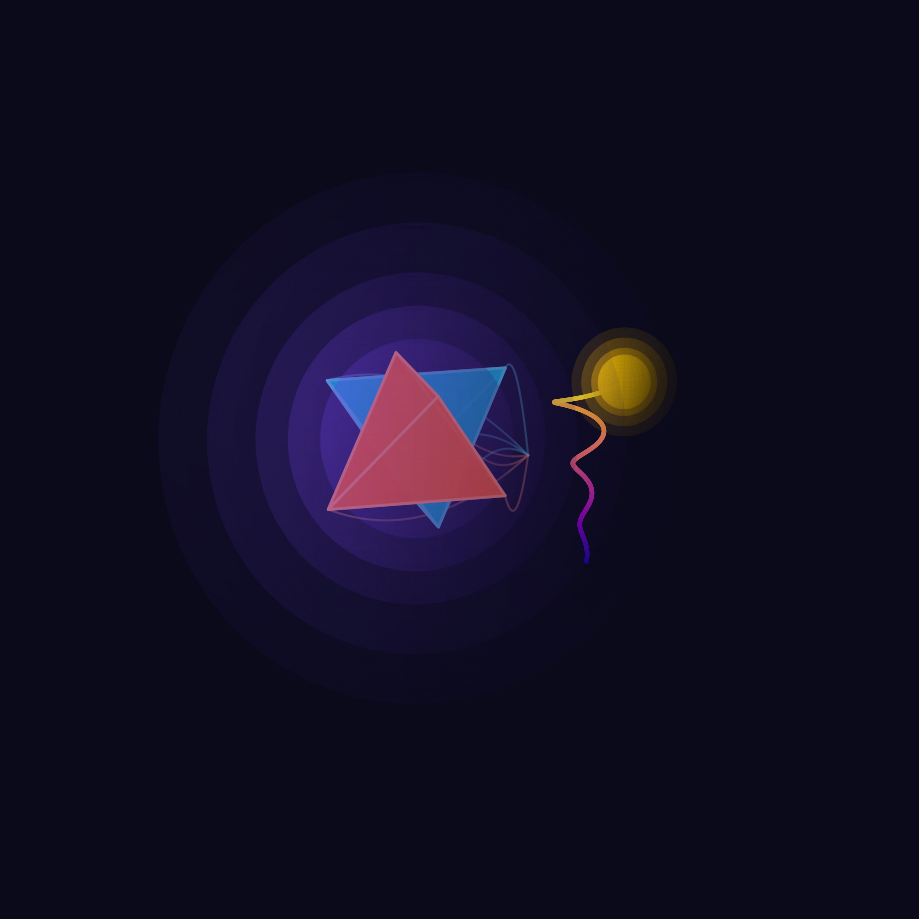

This figure's Python source: (Note: this script raises an exception after producing the figure.)
#!/usr/bin/env python3
"""
Visual Image: Bootstrap & QCD Scale Determination
==================================================

Pure visual representation - no text, just geometry showing
the derivation chain from stella to QCD scale.
"""

import matplotlib.pyplot as plt
import numpy as np
from mpl_toolkits.mplot3d import Axes3D
from mpl_toolkits.mplot3d.art3d import Poly3DCollection
import os

def create_visual():
    """Create a pure visual representation."""

    fig = plt.figure(figsize=(16, 9), facecolor='#0a0a1a')
    ax = fig.add_axes([0, 0, 1, 1], projection='3d', facecolor='#0a0a1a')

    # =========================================================================
    # STELLA OCTANGULA (center-left, large)
    # =========================================================================
    a = 2.0
    t1_verts = np.array([[a,a,a], [-a,-a,a], [-a,a,-a], [a,-a,-a]])
    t2_verts = np.array([[-a,-a,-a], [a,a,-a], [a,-a,a], [-a,a,a]])

    t1_faces = [[t1_verts[0], t1_verts[1], t1_verts[2]],
                [t1_verts[0], t1_verts[1], t1_verts[3]],
                [t1_verts[0], t1_verts[2], t1_verts[3]],
                [t1_verts[1], t1_verts[2], t1_verts[3]]]
    t2_faces = [[t2_verts[0], t2_verts[1], t2_verts[2]],
                [t2_verts[0], t2_verts[1], t2_verts[3]],
                [t2_verts[0], t2_verts[2], t2_verts[3]],
                [t2_verts[1], t2_verts[2], t2_verts[3]]]

    # Glowing tetrahedra
    ax.add_collection3d(Poly3DCollection(t1_faces, alpha=0.85,
                        facecolor='#00BCD4', edgecolor='#4DD0E1', linewidth=2))
    ax.add_collection3d(Poly3DCollection(t2_faces, alpha=0.85,
                        facecolor='#FF5722', edgecolor='#FF8A65', linewidth=2))

    # =========================================================================
    # EMANATING WAVES / ENERGY (representing √σ = ℏc/R)
    # =========================================================================
    # Concentric spherical shells emanating from stella
    for r, alpha in [(3.0, 0.15), (4.0, 0.12), (5.0, 0.08), (6.5, 0.05), (8.0, 0.03)]:
        u = np.linspace(0, 2 * np.pi, 50)
        v = np.linspace(0, np.pi, 30)
        x = r * np.outer(np.cos(u), np.sin(v))
        y = r * np.outer(np.sin(u), np.sin(v))
        z = r * np.outer(np.ones(np.size(u)), np.cos(v))
        ax.plot_surface(x, y, z, alpha=alpha, color='#7C4DFF',
                       linewidth=0, antialiased=True)

    # =========================================================================
    # SCALE HIERARCHY SPIRAL (representing exp(128π/9))
    # =========================================================================
    # Golden spiral emanating outward - representing the 19 orders of magnitude
    t = np.linspace(0, 6*np.pi, 500)
    spiral_scale = 0.08
    r_spiral = spiral_scale * np.exp(0.15 * t)

    # Position spiral to the right
    x_offset = 6
    y_offset = 0
    z_offset = 0

    x_spiral = r_spiral * np.cos(t) + x_offset
    y_spiral = r_spiral * np.sin(t) + y_offset
    z_spiral = t * 0.3 - 3 + z_offset

    # Color gradient from purple (Planck) to gold (QCD)
    colors = plt.cm.plasma(np.linspace(0, 1, len(t)))
    for i in range(len(t)-1):
        ax.plot(x_spiral[i:i+2], y_spiral[i:i+2], z_spiral[i:i+2],
               color=colors[i], linewidth=3, alpha=0.9)

    # =========================================================================
    # CONNECTING FLOW LINES (topology → QCD)
    # =========================================================================
    # Curved lines from stella vertices to the spiral
    for vert in t1_verts:
        t_flow = np.linspace(0, 1, 50)
        # Bezier-like curve
        start = vert
        end = np.array([x_offset - 2, 0, 0])
        mid = (start + end) / 2 + np.array([0, 0, 2])

        x_flow = (1-t_flow)**2 * start[0] + 2*(1-t_flow)*t_flow * mid[0] + t_flow**2 * end[0]
        y_flow = (1-t_flow)**2 * start[1] + 2*(1-t_flow)*t_flow * mid[1] + t_flow**2 * end[1]
        z_flow = (1-t_flow)**2 * start[2] + 2*(1-t_flow)*t_flow * mid[2] + t_flow**2 * end[2]

        ax.plot(x_flow, y_flow, z_flow, color='#4DD0E1', alpha=0.4, linewidth=1.5)

    for vert in t2_verts:
        t_flow = np.linspace(0, 1, 50)
        start = vert
        end = np.array([x_offset - 2, 0, 0])
        mid = (start + end) / 2 + np.array([0, 0, -2])

        x_flow = (1-t_flow)**2 * start[0] + 2*(1-t_flow)*t_flow * mid[0] + t_flow**2 * end[0]
        y_flow = (1-t_flow)**2 * start[1] + 2*(1-t_flow)*t_flow * mid[1] + t_flow**2 * end[1]
        z_flow = (1-t_flow)**2 * start[2] + 2*(1-t_flow)*t_flow * mid[2] + t_flow**2 * end[2]

        ax.plot(x_flow, y_flow, z_flow, color='#FF8A65', alpha=0.4, linewidth=1.5)

    # =========================================================================
    # GLUON-LIKE HELICES (representing color fields)
    # =========================================================================
    t_helix = np.linspace(0, 4*np.pi, 200)
    helix_r = 0.3
    for offset_angle, color in [(0, '#F44336'), (2*np.pi/3, '#4CAF50'), (4*np.pi/3, '#2196F3')]:
        x_h = helix_r * np.cos(t_helix + offset_angle)
        y_h = helix_r * np.sin(t_helix + offset_angle)
        z_h = t_helix * 0.15 - 1
        ax.plot(x_h, y_h, z_h, color=color, linewidth=2.5, alpha=0.7)

    # =========================================================================
    # FINAL RESULT: GLOWING ORB (representing observed √σ)
    # =========================================================================
    # Golden sphere at end of spiral representing the QCD scale
    u = np.linspace(0, 2 * np.pi, 30)
    v = np.linspace(0, np.pi, 20)
    orb_r = 0.8
    orb_x = orb_r * np.outer(np.cos(u), np.sin(v)) + x_spiral[-1]
    orb_y = orb_r * np.outer(np.sin(u), np.sin(v)) + y_spiral[-1]
    orb_z = orb_r * np.outer(np.ones(np.size(u)), np.cos(v)) + z_spiral[-1]
    ax.plot_surface(orb_x, orb_y, orb_z, alpha=0.9, color='#FFD700',
                   linewidth=0, antialiased=True)

    # Glow around orb
    for glow_r, glow_alpha in [(1.0, 0.3), (1.3, 0.15), (1.6, 0.08)]:
        glow_x = glow_r * np.outer(np.cos(u), np.sin(v)) + x_spiral[-1]
        glow_y = glow_r * np.outer(np.sin(u), np.sin(v)) + y_spiral[-1]
        glow_z = glow_r * np.outer(np.ones(np.size(u)), np.cos(v)) + z_spiral[-1]
        ax.plot_surface(glow_x, glow_y, glow_z, alpha=glow_alpha, color='#FFC107',
                       linewidth=0, antialiased=True)

    # =========================================================================
    # SETTINGS
    # =========================================================================
    ax.set_xlim(-8, 12)
    ax.set_ylim(-8, 8)
    ax.set_zlim(-6, 6)
    ax.set_box_aspect([1.2, 1, 0.75])
    ax.axis('off')
    ax.view_init(elev=15, azim=-60)

    # =========================================================================
    # SAVE
    # =========================================================================
    script_dir = os.path.dirname(os.path.abspath(__file__))
    output_dir = os.path.join(script_dir, '..', 'plots')
    os.makedirs(output_dir, exist_ok=True)

    png_path = os.path.join(output_dir, 'bootstrap_qcd_visual.png')
    plt.savefig(png_path, dpi=250, bbox_inches='tight', facecolor='#0a0a1a',
                pad_inches=0.1)
    print(f"Saved: {png_path}")
    plt.close()

if __name__ == "__main__":
    create_visual()
